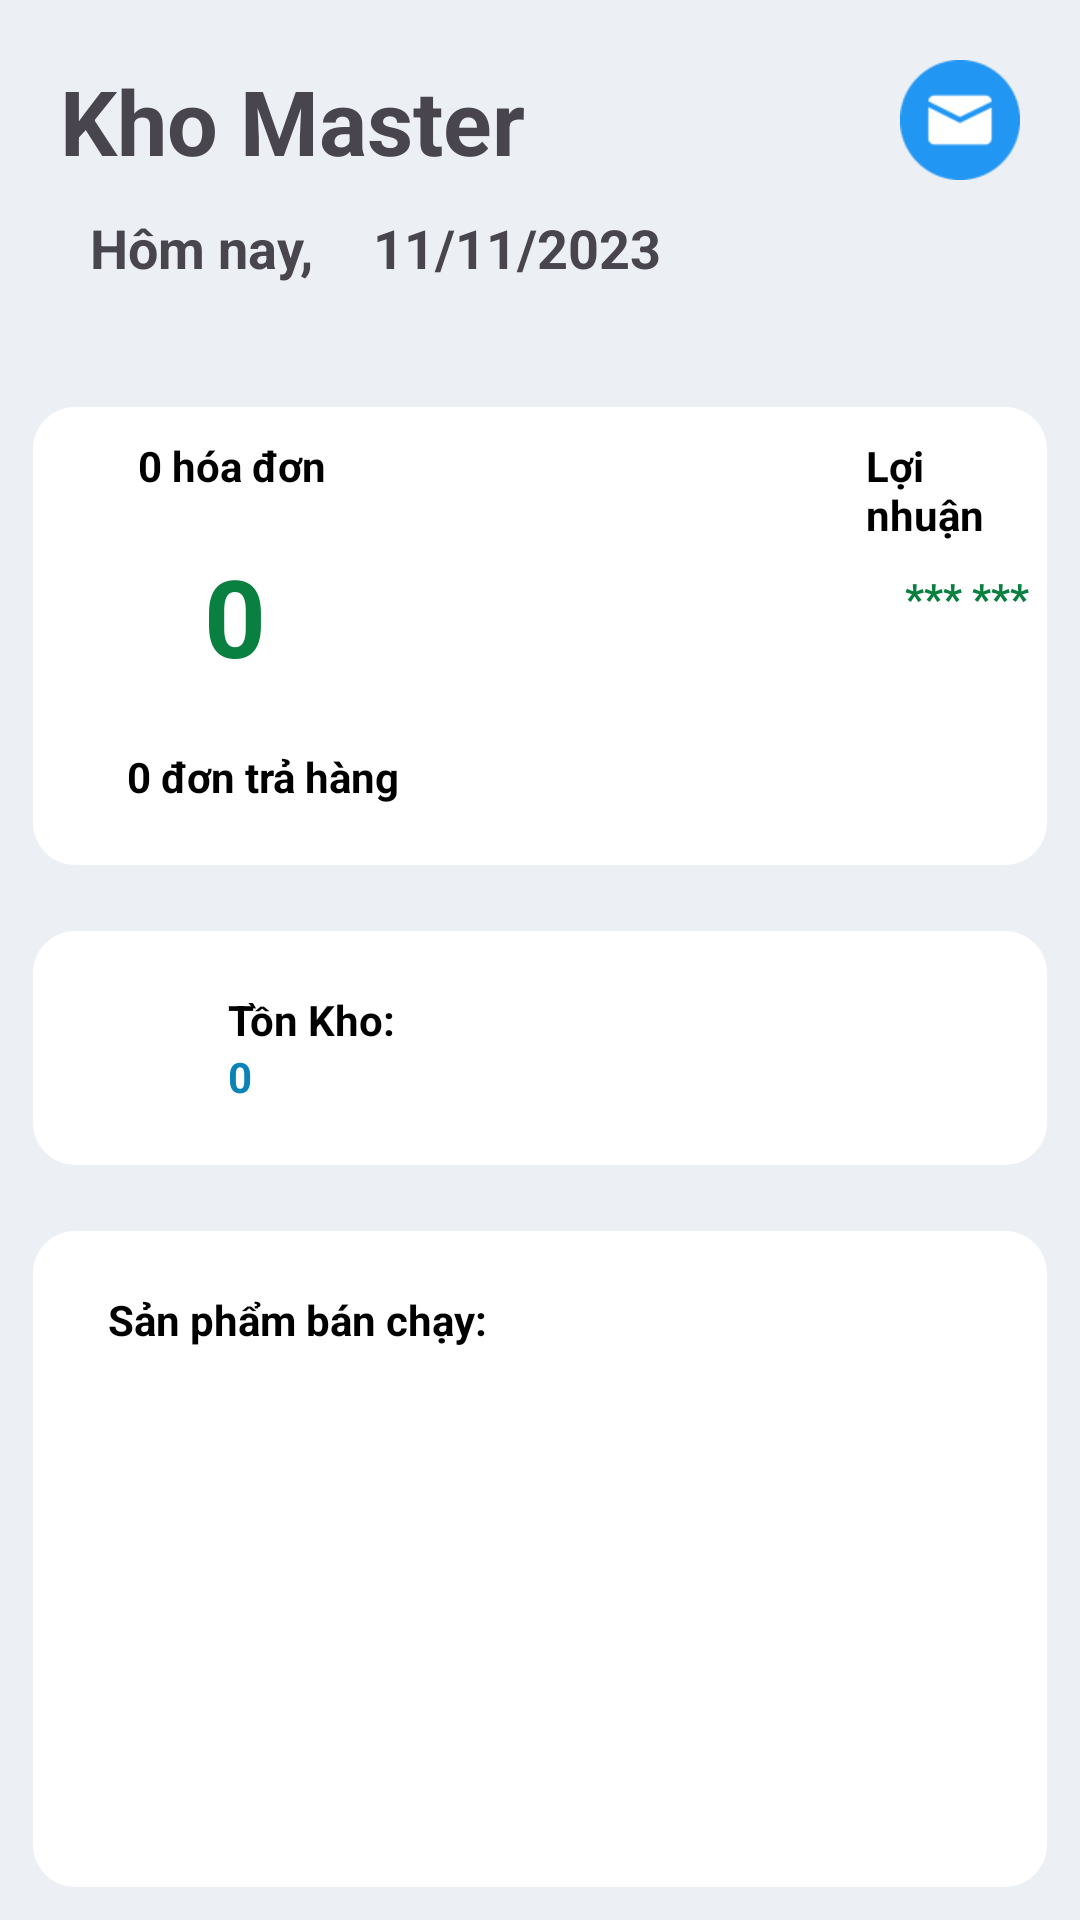

This screen was rendered from an Android layout file. Write that file and the resources it references.
<!-- AndroidManifest.xml: application theme Theme.KhoMaster -->
<!-- res/layout/fragment_thongke.xml -->
<?xml version="1.0" encoding="utf-8"?>
<LinearLayout xmlns:android="http://schemas.android.com/apk/res/android"
    xmlns:tools="http://schemas.android.com/tools"
    android:layout_width="match_parent"
    android:layout_height="match_parent"
    xmlns:app="http://schemas.android.com/apk/res-auto"
    android:orientation="vertical"
    tools:context=".fragment.Fragment_thongke"
    android:background="#ECEFF4">


    <LinearLayout
        android:layout_width="match_parent"
        android:layout_height="match_parent"
        android:orientation="vertical">

        <LinearLayout
            android:layout_width="match_parent"
            android:layout_height="wrap_content"
            android:orientation="horizontal"
            android:padding="20dp">

            <LinearLayout
                android:layout_width="match_parent"
                android:layout_height="wrap_content"
                android:orientation="vertical">

                <LinearLayout
                    android:layout_width="match_parent"
                    android:layout_height="wrap_content"
                    android:orientation="horizontal">

                    <TextView
                        android:layout_width="wrap_content"
                        android:layout_height="wrap_content"
                        android:layout_weight="1"
                        android:text="Kho Master"
                        android:textSize="30sp"
                        android:textStyle="bold" />

                    <ImageView

                        android:layout_width="40dp"
                        android:layout_height="40dp"
                        android:src="@drawable/ic_mail" />
                </LinearLayout>

                <LinearLayout
                    android:layout_width="match_parent"
                    android:layout_height="wrap_content"
                    android:orientation="horizontal">

                    <TextView
                        android:layout_width="wrap_content"
                        android:layout_height="wrap_content"
                        android:layout_margin="10dp"
                        android:text="Hôm nay,"
                        android:textSize="18sp"
                        android:textStyle="bold" />

                    <TextView
                        android:layout_width="wrap_content"
                        android:layout_height="wrap_content"
                        android:layout_margin="10dp"
                        android:text="11/11/2023"
                        android:textSize="18sp"
                        android:textStyle="bold" />
                </LinearLayout>
            </LinearLayout>
        </LinearLayout>


        <LinearLayout
            android:layout_width="match_parent"
            android:layout_height="wrap_content"
            android:layout_marginHorizontal="5dp"
            android:background="@drawable/custom_linear_rcy"
            android:gravity="center"
            android:orientation="vertical"
            android:layout_margin="11dp">

            <LinearLayout
                android:layout_width="match_parent"
                android:layout_height="wrap_content"
                android:orientation="horizontal"
                android:layout_marginTop="10dp"
                >
                <TextView
                    android:layout_width="wrap_content"
                    android:layout_height="wrap_content"
                    android:text="0 hóa đơn"
                    android:textColor="@color/black"
                    android:textStyle="bold"
                    android:textSize="14dp"
                    android:layout_marginLeft="35dp"/>

                <TextView
                    android:layout_width="wrap_content"
                    android:layout_height="wrap_content"
                    android:text="Lợi nhuận"
                    android:textColor="@color/black"
                    android:textStyle="bold"
                    android:textSize="14dp"
                    android:layout_marginLeft="180dp"/>
            </LinearLayout>

            <LinearLayout
                android:layout_width="match_parent"
                android:layout_height="wrap_content"
                android:orientation="horizontal"
                >
                <TextView
                    android:layout_width="wrap_content"
                    android:layout_height="wrap_content"
                    android:text="0"
                    android:textColor="#097F40"
                    android:textStyle="bold"
                    android:textSize="36dp"
                    android:layout_marginLeft="57dp"/>

                <TextView
                    android:layout_width="wrap_content"
                    android:layout_height="wrap_content"
                    android:text="*** ***"
                    android:textColor="#097F40"
                    android:textStyle="bold"
                    android:textSize="14dp"
                    android:layout_marginTop="-15dp"
                    android:layout_marginLeft="213dp"/>
            </LinearLayout>

            <TextView
                android:layout_width="match_parent"
                android:layout_height="wrap_content"
                android:text="0 đơn trả hàng"
                android:textColor="@color/black"
                android:textStyle="bold"
                android:textSize="14dp"
                android:layout_marginVertical="20dp"
                android:layout_marginLeft="21dp"/>

        </LinearLayout>


        <LinearLayout
            android:layout_width="match_parent"
            android:layout_height="wrap_content"
            android:layout_marginHorizontal="5dp"
            android:background="@drawable/custom_linear_rcy"
            android:gravity="center"
            android:orientation="vertical"
            android:layout_marginTop="20dp"
            android:layout_margin="11dp">

            <TextView
                android:layout_width="match_parent"
                android:layout_height="wrap_content"
                android:text="Tồn Kho:"
                android:textColor="@color/black"
                android:textStyle="bold"
                android:textSize="14dp"
                android:paddingTop="20dp"
                android:paddingLeft="65dp"
                />
            <TextView
                android:layout_width="match_parent"
                android:layout_height="wrap_content"
                android:text="0"
                android:textColor="#0B83B6"
                android:textStyle="bold"
                android:textSize="14dp"
                android:paddingLeft="65dp"
                android:paddingBottom="20dp"
                />
        </LinearLayout>


        <LinearLayout
            android:layout_width="match_parent"
            android:layout_height="match_parent"
            android:layout_marginHorizontal="5dp"
            android:background="@drawable/custom_linear_rcy"
            android:orientation="vertical"
            android:layout_marginTop="20dp"
            android:layout_margin="11dp">

            <TextView
                android:layout_width="match_parent"
                android:layout_height="wrap_content"
                android:text="Sản phẩm bán chạy:"
                android:textColor="@color/black"
                android:textStyle="bold"
                android:textSize="14dp"
                android:layout_marginTop="20dp"
                android:paddingLeft="25dp"
                />
        </LinearLayout>
    </LinearLayout>

</LinearLayout>
<!-- resources referenced by this layout -->
<resources>
  <color name="black">#FF000000</color>
  <!-- drawable custom_linear_rcy (drawable) -->
  <?xml version="1.0" encoding="utf-8"?>
  <shape xmlns:android="http://schemas.android.com/apk/res/android">
      <corners android:radius="14dp" />
      <solid android:color="#FFFFFF" /> 
  </shape>
  <!-- drawable ic_mail: png bitmap (drawable, 2174 bytes) -->
  <style name="Theme.KhoMaster" parent="Base.Theme.KhoMaster" />
  <style name="Base.Theme.KhoMaster" parent="Theme.Material3.DayNight.NoActionBar">
          
          
      </style>
</resources>
